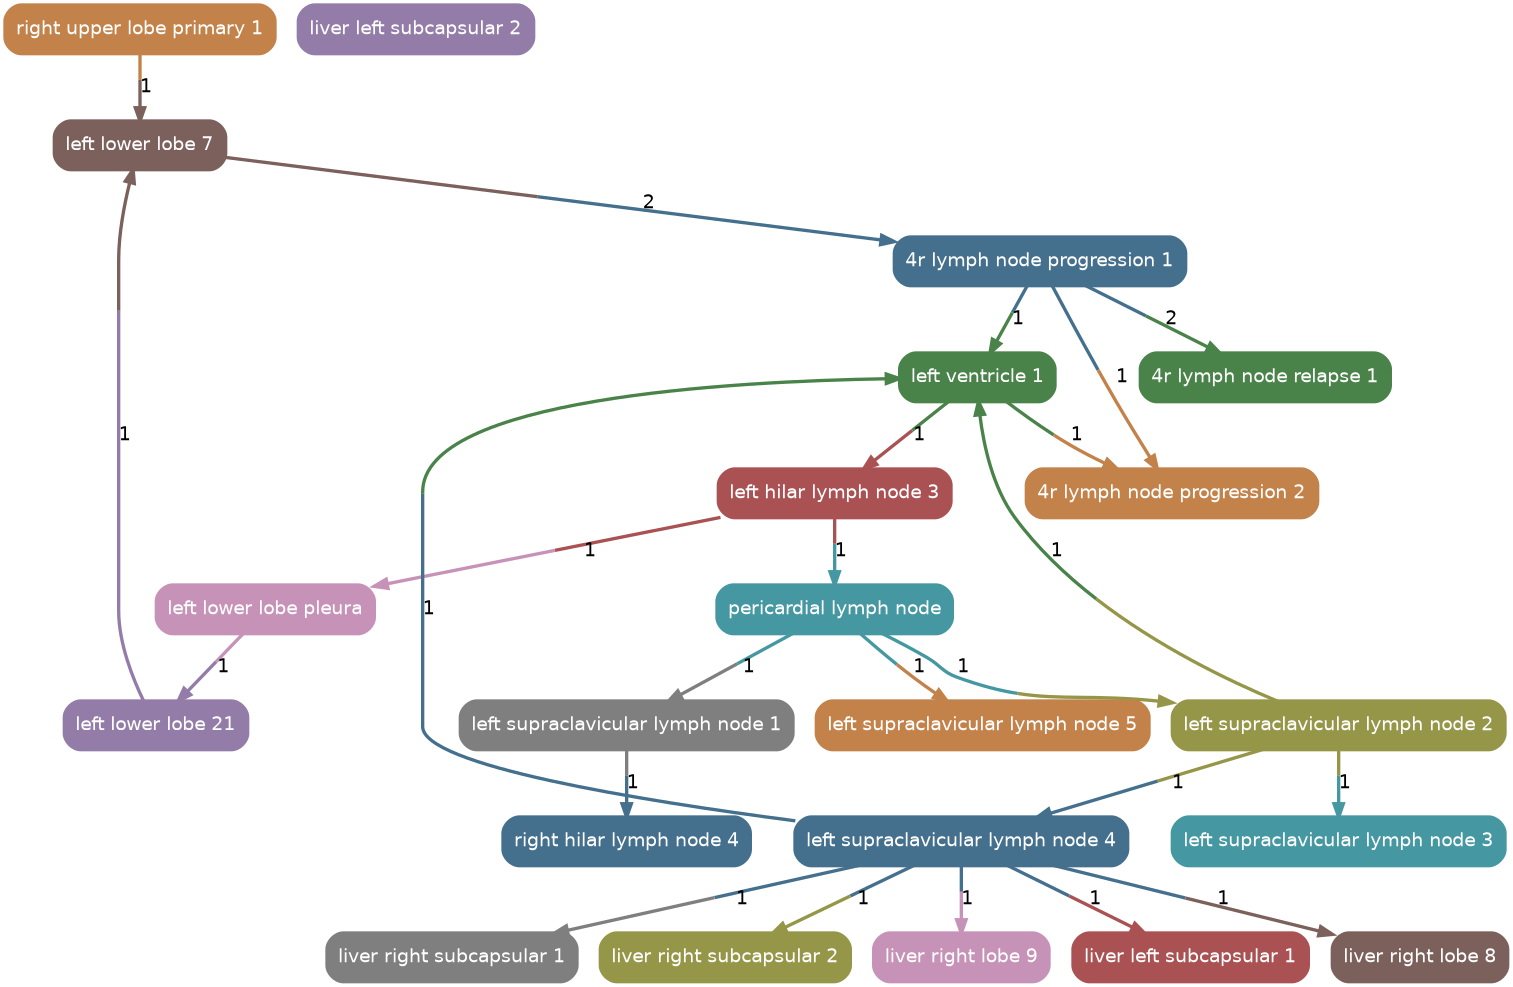

Data behind this chart, as committed beside it:
source, target, count
left_lower_lobe_7, 4r_lymph_node_progression_1, 2
4r_lymph_node_progression_1, 4r_lymph_node_progression_2, 1
left_ventricle_1, left_hilar_lymph_node_3, 1
right_upper_lobe_primary_1, left_lower_lobe_7, 1
4r_lymph_node_progression_1, left_ventricle_1, 1
left_ventricle_1, left_lower_lobe_7, 1
4r_lymph_node_progression_1, 4r_lymph_node_relapse_1, 2
left_hilar_lymph_node_3, pericardial_lymph_node, 1
left_hilar_lymph_node_3, left_lower_lobe_pleura, 1
left_lower_lobe_pleura, left_lower_lobe_21, 1
pericardial_lymph_node, left_supraclavicular_lymph_node_2, 1
pericardial_lymph_node, left_supraclavicular_lymph_node_5, 1
pericardial_lymph_node, left_supraclavicular_lymph_node_1, 1
left_supraclavicular_lymph_node_2, left_supraclavicular_lymph_node_4, 1
left_supraclavicular_lymph_node_2, left_ventricle_1, 1
left_supraclavicular_lymph_node_2, left_supraclavicular_lymph_node_3, 1
left_supraclavicular_lymph_node_1, right_hilar_lymph_node_4, 1
left_supraclavicular_lymph_node_4, liver_right_subcapsular_1, 1
left_supraclavicular_lymph_node_4, liver_right_subcapsular_2, 1
left_supraclavicular_lymph_node_4, liver_right_lobe_9, 1
left_supraclavicular_lymph_node_4, liver_left_subcapsular_2, 1
left_supraclavicular_lymph_node_4, liver_left_subcapsular_1, 1
left_supraclavicular_lymph_node_4, liver_right_lobe_8, 1
left_lower_lobe_21, left_lower_lobe_7, 1
